Run: headless pygame with SDL's dummy video driver; simulated clock (each Clock.tick advances the game by its frame time, no real sleeping); random seed 0; keys injected as events and as key.get_pressed() state; no mouse input.
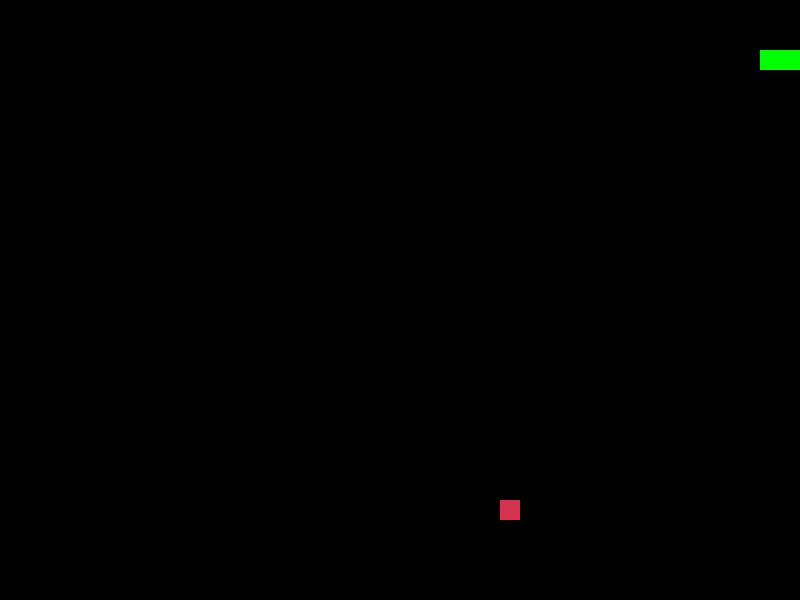
Frame 1 of 1 · flips 1–60 · no input (game ended)

The pygame program that drew these frames:

import pygame
import random
import time

# Snake game run karne ka function
def run_snake_game():
    # Pygame init
    pygame.init()

    # Screen setup (badi screen)
    screen_width, screen_height = 800, 600
    screen = pygame.display.set_mode((screen_width, screen_height))
    pygame.display.set_caption("my cool Snake Game")

    # Colors
    white = (255, 255, 255)
    black = (0, 0, 0)
    red = (213, 50, 80)
    green = (0, 255, 0)

    # Snake settings
    snake_block = 20
    snake_speed = 0.15  # jitna zyada number, utni slow speed
    snake_body = [[100, 50], [90, 50], [80, 50]]
    snake_direction = "RIGHT"

    # Food position
    food_pos = [random.randrange(1, (screen_width // snake_block)) * snake_block,
                random.randrange(1, (screen_height // snake_block)) * snake_block]

    # Game loop
    running = True
    while running:
        for event in pygame.event.get():
            if event.type == pygame.QUIT:
                running = False
            elif event.type == pygame.KEYDOWN:
                if event.key == pygame.K_UP and snake_direction != "DOWN":
                    snake_direction = "UP"
                elif event.key == pygame.K_DOWN and snake_direction != "UP":
                    snake_direction = "DOWN"
                elif event.key == pygame.K_LEFT and snake_direction != "RIGHT":
                    snake_direction = "LEFT"
                elif event.key == pygame.K_RIGHT and snake_direction != "LEFT":
                    snake_direction = "RIGHT"

        # Snake move
        head = list(snake_body[0])
        if snake_direction == "UP":
            head[1] -= snake_block
        elif snake_direction == "DOWN":
            head[1] += snake_block
        elif snake_direction == "LEFT":
            head[0] -= snake_block
        elif snake_direction == "RIGHT":
            head[0] += snake_block

        snake_body.insert(0, head)

        # Snake eat food
        if head == food_pos:
            food_pos = [random.randrange(1, (screen_width // snake_block)) * snake_block,
                        random.randrange(1, (screen_height // snake_block)) * snake_block]
        else:
            snake_body.pop()

        # Collision check
        if head[0] < 0 or head[0] >= screen_width or head[1] < 0 or head[1] >= screen_height:
            running = False
        if head in snake_body[1:]:
            running = False

        # Draw
        screen.fill(black)
        for block in snake_body:
            pygame.draw.rect(screen, green, pygame.Rect(block[0], block[1], snake_block, snake_block))
        pygame.draw.rect(screen, red, pygame.Rect(food_pos[0], food_pos[1], snake_block, snake_block))

        pygame.display.flip()
        time.sleep(snake_speed)  # Speed control

    pygame.quit()

# Function call jab script run ho
if __name__ == "__main__":
    run_snake_game()
